Run: headless pygame with SDL's dummy video driver; simulated clock (each Clock.tick advances the game by its frame time, no real sleeping); random seed 0; keys injected as events and as key.get_pressed() state; no mouse input.
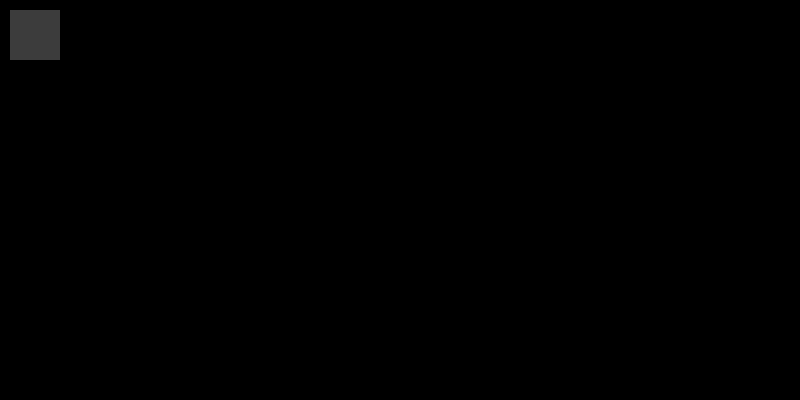
Frame 1 of 4 · flips 1–60 · no input
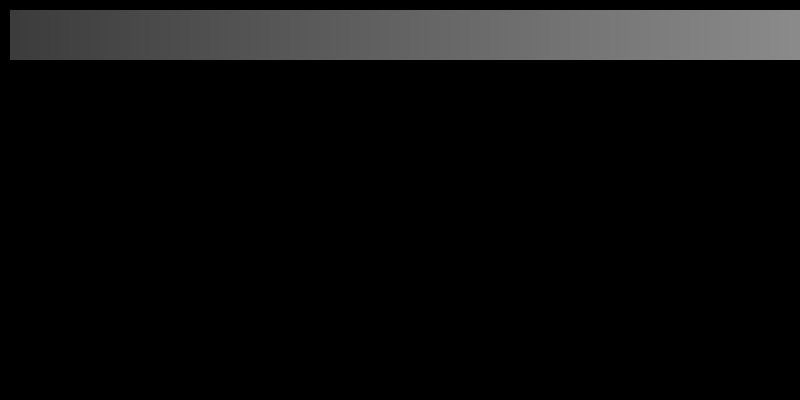
Frame 2 of 4 · flips 61–180 · tapped SPACE, RETURN · held RIGHT (→), D
Frame 3 of 4 · flips 181–300 · held DOWN (↓), S · screen unchanged from frame 2, image omitted
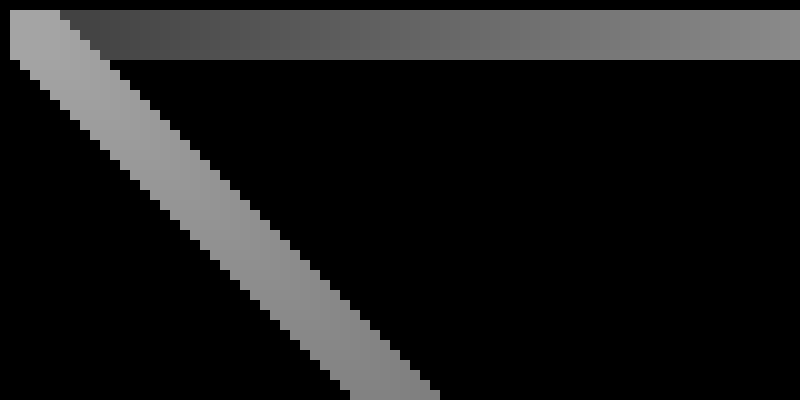
Frame 4 of 4 · flips 301–420 · held LEFT (←), A, UP (↑), W

The pygame program that drew these frames:

import random

import pygame


class MovingSquare:
    def __init__(self):
        self.color = 0
        self.pos = [10, 10]
        self.dx, self.dy = 0, 0

    def process_event(self, event):
        if event.type == pygame.KEYDOWN:
            if event.key == pygame.K_RIGHT:
                self.dx = 10
            elif event.key == pygame.K_LEFT:
                self.dx = -10
            elif event.key == pygame.K_UP:
                self.dy = -10
            elif event.key == pygame.K_DOWN:
                self.dy = 10
        elif event.type == pygame.KEYUP:
            if event.key in (pygame.K_RIGHT, pygame.K_LEFT):
                self.dx = 0
            elif event.key in (pygame.K_UP, pygame.K_DOWN):
                self.dy = 0

    def move(self):
        self.color = (self.color + 1) % 256
        self.pos[0] += self.dx
        self.pos[1] += self.dy

    def draw(self, screen):
        screen.fill((self.color, self.color, self.color), (*self.pos, 50, 50))


if __name__ == '__main__':
    pygame.init()
    size = width, height = 800, 400
    screen = pygame.display.set_mode(size)

    running = True
    fps = 30
    clock = pygame.time.Clock()
    MY_EVENT = pygame.USEREVENT + 1
    pygame.time.set_timer(MY_EVENT, 1000)

    ms = MovingSquare()
    while running:
        for event in pygame.event.get():
            if event.type == pygame.QUIT:
                running = False
            elif event.type == pygame.KEYDOWN:
                ms.process_event(event)
            elif event.type == pygame.KEYUP:
                ms.process_event(event)
            if event.type == MY_EVENT:
                screen.fill((0, 0, 0),
                            (0, 0, width, height))
                color = (random.randint(0, 255), random.randint(0, 255), random.randint(0, 255))
                for i in range(100):
                    screen.fill(color,
                                (random.random() * width,
                                 random.random() * height, 5, 5))
        # обновление экрана
        ms.move()
        ms.draw(screen)

        pygame.display.flip()
        clock.tick(fps)
    pygame.quit()
